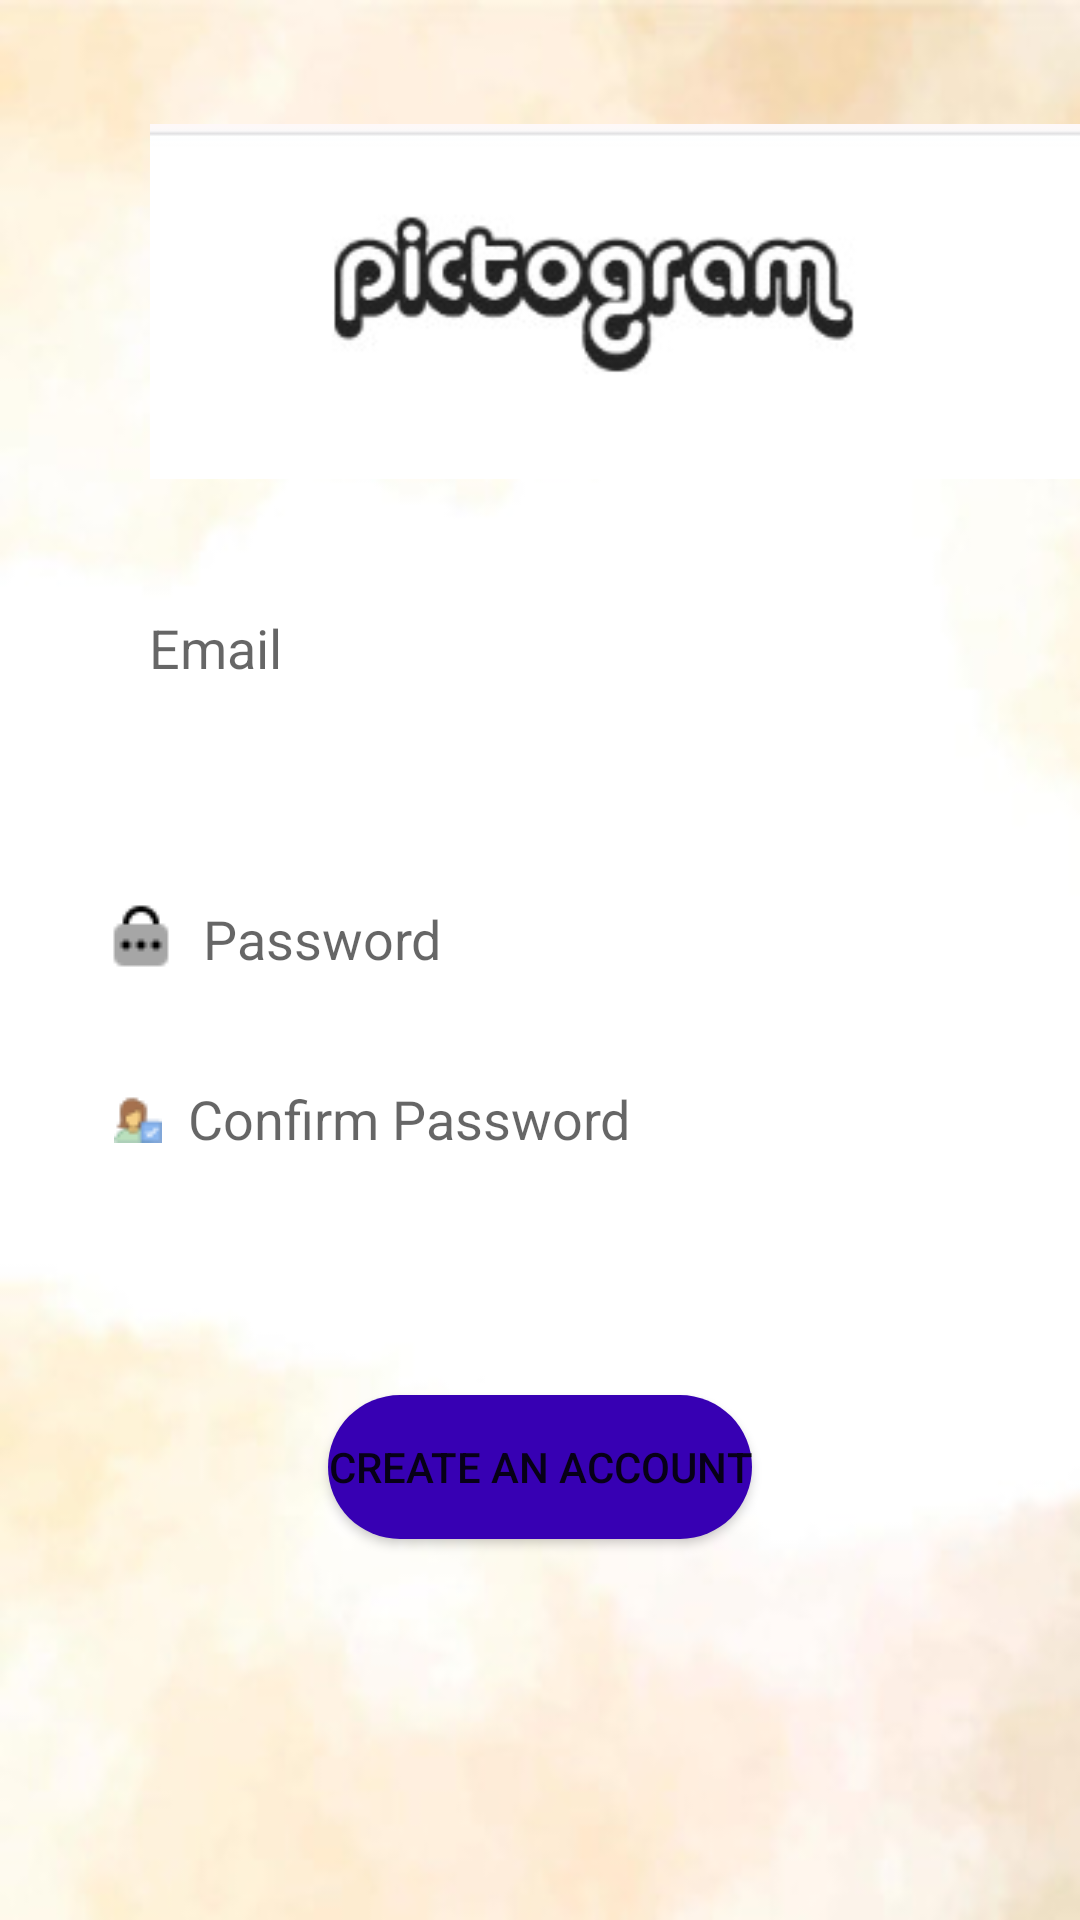

Here is an Android app screen rendered from its layout file. Give the layout XML and the strings, colors and styles it references.
<!-- AndroidManifest.xml: application theme Theme.DoAN -->
<!-- res/layout/activity_register.xml -->
<?xml version="1.0" encoding="utf-8"?>
<RelativeLayout xmlns:android="http://schemas.android.com/apk/res/android"
    xmlns:app="http://schemas.android.com/apk/res-auto"
    xmlns:tools="http://schemas.android.com/tools"
    android:layout_width="match_parent"
    android:layout_height="match_parent"
    android:background="@drawable/login"
    tools:context=".RegisterActivity">

    <ImageView
        android:id="@+id/register_icon"
        android:layout_width="wrap_content"
        android:layout_height="wrap_content"
        android:layout_alignParentStart="true"
        android:layout_alignParentTop="true"
        android:layout_centerHorizontal="true"
        android:layout_marginStart="50dp"
        android:layout_marginTop="38dp"
        app:srcCompat="@drawable/logo" />

    <EditText
        android:id="@+id/register_email"
        android:layout_width="349dp"
        android:layout_height="48dp"
        android:layout_alignParentStart="true"
        android:layout_alignParentTop="true"
        android:layout_centerHorizontal="true"
        android:layout_marginStart="31dp"
        android:layout_marginTop="192dp"
        android:background="@drawable/inputs"
        android:drawableLeft="@drawable/email"
        android:ems="10"
        android:hint="  Email"
        android:inputType="textEmailAddress"
        android:padding="10dp" />

    <EditText
        android:id="@+id/register_password"
        android:layout_width="352dp"
        android:layout_height="48dp"
        android:layout_alignParentStart="true"
        android:layout_alignParentBottom="true"
        android:layout_centerInParent="true"
        android:layout_marginStart="25dp"
        android:layout_marginBottom="303dp"
        android:background="@drawable/inputs"
        android:drawableLeft="@drawable/password"
        android:ems="10"
        android:hint="  Password"
        android:inputType="textPassword"
        android:padding="10dp" />

    <EditText
        android:id="@+id/register_confirm_password"
        android:layout_width="353dp"
        android:layout_height="48dp"
        android:layout_alignParentStart="true"
        android:layout_alignParentBottom="true"
        android:layout_centerHorizontal="true"
        android:layout_marginStart="28dp"
        android:layout_marginBottom="243dp"
        android:background="@drawable/inputs"
        android:drawableLeft="@drawable/confirm"
        android:ems="10"
        android:hint="  Confirm Password"
        android:inputType="textPassword"
        android:padding="10dp" />

    <Button
        android:id="@+id/register_create_account"
        android:layout_width="wrap_content"
        android:layout_height="wrap_content"
        android:layout_alignParentBottom="true"
        android:layout_centerHorizontal="true"
        android:layout_marginBottom="127dp"
        android:background="@drawable/button"
        android:text="Create An Account" />
</RelativeLayout>
<!-- resources referenced by this layout -->
<resources>
  <!-- drawable button (drawable) -->
  <?xml version="1.0" encoding="utf-8"?>
  <shape xmlns:android="http://schemas.android.com/apk/res/android">
  
      <solid android:color="@color/design_default_color_primary_dark"></solid>
  
      <corners android:radius="30dp"></corners>
  </shape>
  <!-- drawable confirm: png bitmap (drawable, 599 bytes) -->
  <!-- drawable login: jpg bitmap (drawable, 9049 bytes) -->
  <!-- drawable logo: jpg bitmap (drawable, 5534 bytes) -->
  <!-- drawable password: png bitmap (drawable, 281 bytes) -->
  <style name="Theme.DoAN" parent="Theme.MaterialComponents.DayNight.DarkActionBar">
          
          <item name="colorPrimary">@color/purple_500</item>
          <item name="colorPrimaryVariant">@color/purple_700</item>
          <item name="colorOnPrimary">@color/white</item>
          
          <item name="colorSecondary">@color/teal_200</item>
          <item name="colorSecondaryVariant">@color/teal_700</item>
          <item name="colorOnSecondary">@color/black</item>
          
          <item name="android:statusBarColor">?attr/colorPrimaryVariant</item>
          
      </style>
  <color name="purple_500">#FF6200EE</color>
  <color name="purple_700">#FF3700B3</color>
  <color name="white">#FFFFFFFF</color>
  <color name="teal_200">#FF03DAC5</color>
  <color name="teal_700">#FF018786</color>
  <color name="black">#FF000000</color>
</resources>
